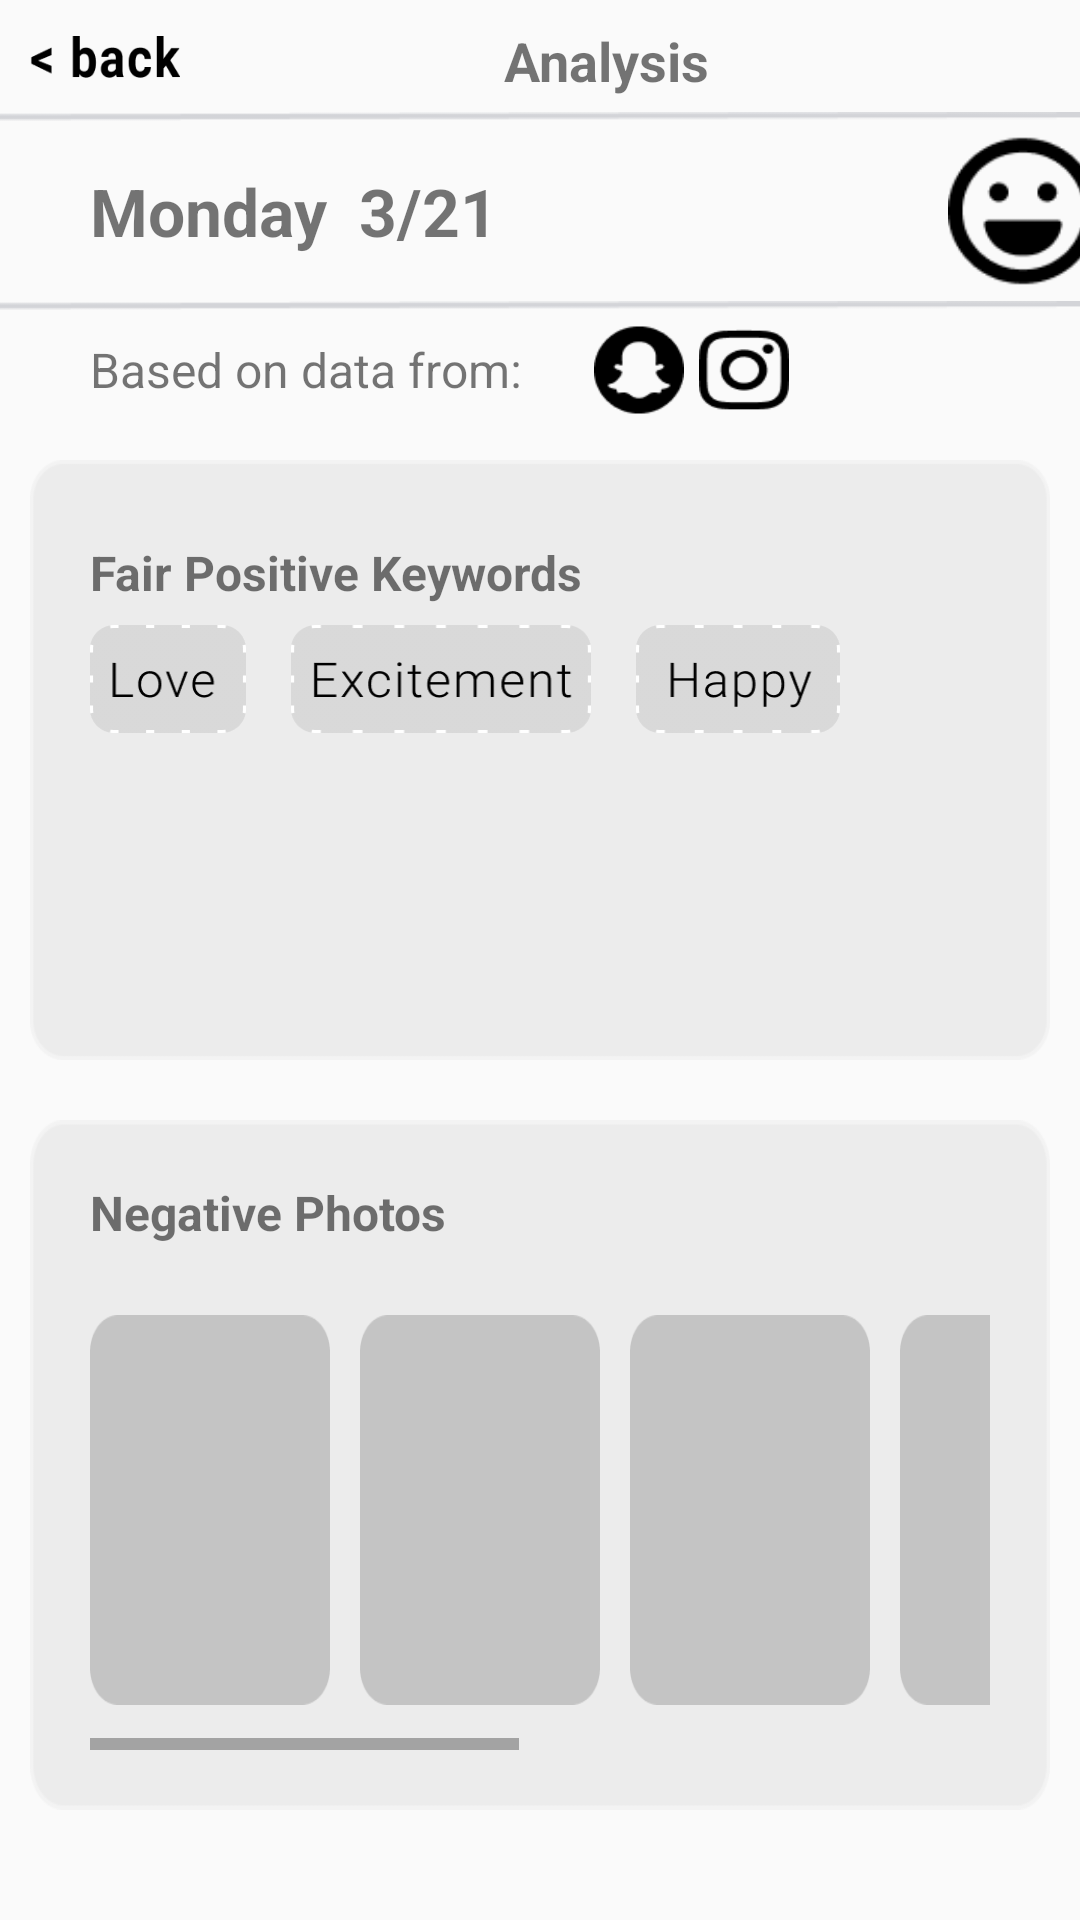

Write the Android layout XML for this screen, with the resource values it uses.
<!-- AndroidManifest.xml: application theme AppTheme -->
<!-- res/layout/activity_analysis.xml -->
<?xml version="1.0" encoding="utf-8"?>
<LinearLayout xmlns:android="http://schemas.android.com/apk/res/android"
    xmlns:app="http://schemas.android.com/apk/res-auto"
    xmlns:tools="http://schemas.android.com/tools"
    android:id="@+id/container"
    android:layout_width="match_parent"
    android:layout_height="match_parent"
    android:orientation="vertical"
    tools:context=".SelfReflectChoose">

    
    <LinearLayout
        android:layout_width="match_parent"
        android:layout_height="wrap_content"
        android:orientation="horizontal">

        <ImageButton
            android:layout_width="50dp"
            android:layout_height="14dp"
            android:background="@drawable/back_button"
            android:layout_marginTop="12dp"
            android:layout_marginLeft="10dp"/>

        <TextView
            android:layout_width = "wrap_content"
            android:layout_height = "wrap_content"
            android:layout_marginTop="8dp"
            android:layout_marginLeft="108dp"
            android:text="Analysis"
            android:textColor="@color/common_google_signin_btn_text_dark_focused"
            android:textSize="18sp"
            android:textStyle="bold"/>
    </LinearLayout>

    <ImageView
        android:layout_width="380dp"
        android:layout_height="3dp"
        android:background="@drawable/hor_line"
        android:layout_marginBottom="5dp"
        android:layout_marginTop="5dp"
        android:layout_gravity="center_horizontal"/>
    

    <ScrollView
        android:layout_width="match_parent"
        android:layout_height="match_parent">

        
        <LinearLayout
            android:layout_width="match_parent"
            android:layout_height="match_parent"
            android:orientation="vertical">

            <LinearLayout
                android:layout_width="match_parent"
                android:layout_height="wrap_content">

                <TextView
                    android:layout_width="wrap_content"
                    android:layout_height="wrap_content"
                    android:layout_gravity="center_vertical"
                    android:layout_marginLeft="30dp"
                    android:text="Monday  3/21"
                    android:textColor="@color/common_google_signin_btn_text_dark_focused"
                    android:textSize="22sp"
                    android:textStyle="bold"/>

                <ImageView
                    android:layout_width="50dp"
                    android:layout_height="50dp"
                    android:layout_marginLeft="150dp"
                    android:background="@drawable/laugh"/>
            </LinearLayout>

            <ImageView
                android:layout_width="380dp"
                android:layout_height="3dp"
                android:background="@drawable/hor_line"
                android:layout_marginBottom="5dp"
                android:layout_marginTop="5dp"
                android:layout_gravity="center_horizontal"/>

            
            <LinearLayout
                android:layout_width="match_parent"
                android:layout_height="wrap_content">

                <TextView
                    android:layout_width="wrap_content"
                    android:layout_height="wrap_content"
                    android:layout_gravity="center_vertical"
                    android:layout_marginRight="20dp"
                    android:layout_marginLeft="30dp"
                    android:text="Based on data from: "
                    android:textSize="16sp"/>

                <ImageView
                    android:layout_width="30dp"
                    android:layout_height="30dp"
                    android:layout_marginRight="5dp"
                    android:background="@drawable/snapchat"/>

                <ImageView
                    android:layout_width="30dp"
                    android:layout_height="30dp"
                    android:background="@drawable/instagram"/>

            </LinearLayout>
            

            
            <LinearLayout
                android:layout_width="match_parent"
                android:layout_height="wrap_content"
                android:layout_marginTop="5dp"
                android:orientation="vertical">

                <LinearLayout
                    android:layout_width="match_parent"
                    android:layout_height="wrap_content"
                    android:orientation="vertical"
                    android:padding="10dp">

                    <LinearLayout
                        android:layout_width="match_parent"
                        android:layout_height="200dp"
                        android:paddingLeft="20dp"
                        android:orientation="vertical"
                        android:padding="20dp"
                        android:background="@drawable/rec_box">

                        <TextView
                            android:layout_width="match_parent"
                            android:layout_height="35dp"
                            android:text="Fair Positive Keywords"
                            android:gravity=""
                            android:textSize="16sp"
                            android:textStyle="bold"/>

                        <LinearLayout
                            android:layout_width="370dp"
                            android:layout_height="100dp"
                            android:orientation="horizontal">

                            <ImageView
                                android:id="@+id/love_tag"
                                android:layout_width="52dp"
                                android:layout_height="36dp"
                                android:background="@drawable/love_tag"/>

                            <ImageView
                                android:id="@+id/excitement_tag"
                                android:layout_width="100dp"
                                android:layout_height="36dp"
                                android:layout_marginLeft="15dp"
                                android:background="@drawable/exitement_tag"/>

                            <ImageView
                                android:id="@+id/sad_tag"
                                android:layout_width="68dp"
                                android:layout_height="36dp"
                                android:layout_marginLeft="15dp"
                                android:background="@drawable/happy_tag"/>

                        </LinearLayout>

                    </LinearLayout>


                </LinearLayout>

                
                <LinearLayout
                    android:layout_width="match_parent"
                    android:layout_height="wrap_content"
                    android:orientation="vertical"
                    android:padding="10dp">

                    <LinearLayout
                        android:layout_width="match_parent"
                        android:layout_height="230dp"
                        android:paddingLeft="20dp"
                        android:orientation="vertical"
                        android:padding="20dp"
                        android:background="@drawable/rec_box">

                        <TextView
                            android:layout_width="match_parent"
                            android:layout_height="35dp"
                            android:text="Negative Photos"
                            android:textSize="16sp"
                            android:textStyle="bold"/>

                        <HorizontalScrollView
                            android:layout_width="match_parent"
                            android:layout_height="match_parent"
                            android:paddingTop="10dp">

                            <LinearLayout
                                android:layout_width="match_parent"
                                android:layout_height="match_parent"
                                android:orientation="horizontal">
                                
                                <ImageView
                                    android:layout_width="80dp"
                                    android:layout_height="130dp"
                                    android:layout_marginBottom="20dp"
                                    android:background="@drawable/photo_box"
                                    android:layout_marginRight="10dp"/>
                                <ImageView
                                    android:layout_width="80dp"
                                    android:layout_height="130dp"
                                    android:layout_marginBottom="20dp"
                                    android:background="@drawable/photo_box"
                                    android:layout_marginRight="10dp"/>
                                <ImageView
                                    android:layout_width="80dp"
                                    android:layout_height="130dp"
                                    android:layout_marginBottom="20dp"
                                    android:background="@drawable/photo_box"
                                    android:layout_marginRight="10dp"/>
                                <ImageView
                                    android:layout_width="80dp"
                                    android:layout_height="130dp"
                                    android:layout_marginBottom="20dp"
                                    android:background="@drawable/photo_box"
                                    android:layout_marginRight="10dp"/>
                                <ImageView
                                    android:layout_width="80dp"
                                    android:layout_height="130dp"
                                    android:layout_marginBottom="20dp"
                                    android:background="@drawable/photo_box"
                                    android:layout_marginRight="10dp"/>
                                <ImageView
                                    android:layout_width="80dp"
                                    android:layout_height="130dp"
                                    android:layout_marginBottom="20dp"
                                    android:background="@drawable/photo_box"
                                    android:layout_marginRight="10dp"/>
                                <ImageView
                                    android:layout_width="80dp"
                                    android:layout_height="130dp"
                                    android:layout_marginBottom="20dp"
                                    android:background="@drawable/photo_box"
                                    android:layout_marginRight="10dp"/>
                            </LinearLayout>
                        </HorizontalScrollView>

                    </LinearLayout>

                </LinearLayout>
                

            </LinearLayout>
            





        </LinearLayout>
        

    </ScrollView>

</LinearLayout>
<!-- resources referenced by this layout -->
<resources>
  <!-- drawable back_button: png bitmap (drawable, 1720 bytes) -->
  <!-- drawable exitement_tag: png bitmap (drawable, 5005 bytes) -->
  <!-- drawable happy_tag: png bitmap (drawable, 4184 bytes) -->
  <!-- drawable hor_line: png bitmap (drawable, 301 bytes) -->
  <!-- drawable instagram: png bitmap (drawable, 1175 bytes) -->
  <!-- drawable laugh: png bitmap (drawable, 1335 bytes) -->
  <!-- drawable love_tag: png bitmap (drawable, 3378 bytes) -->
  <!-- drawable photo_box: png bitmap (drawable, 1964 bytes) -->
  <!-- drawable rec_box: png bitmap (drawable, 4103 bytes) -->
  <!-- drawable snapchat: png bitmap (drawable, 941 bytes) -->
  <style name="AppTheme" parent="Theme.AppCompat.Light.DarkActionBar">
          
          <item name="colorPrimary">@color/colorPrimary</item>
          <item name="colorPrimaryDark">@color/colorPrimaryDark</item>
          <item name="colorAccent">@color/colorAccent</item>
      </style>
  <color name="colorPrimary">#008577</color>
  <color name="colorPrimaryDark">#00574B</color>
  <color name="colorAccent">#1BD824</color>
</resources>
